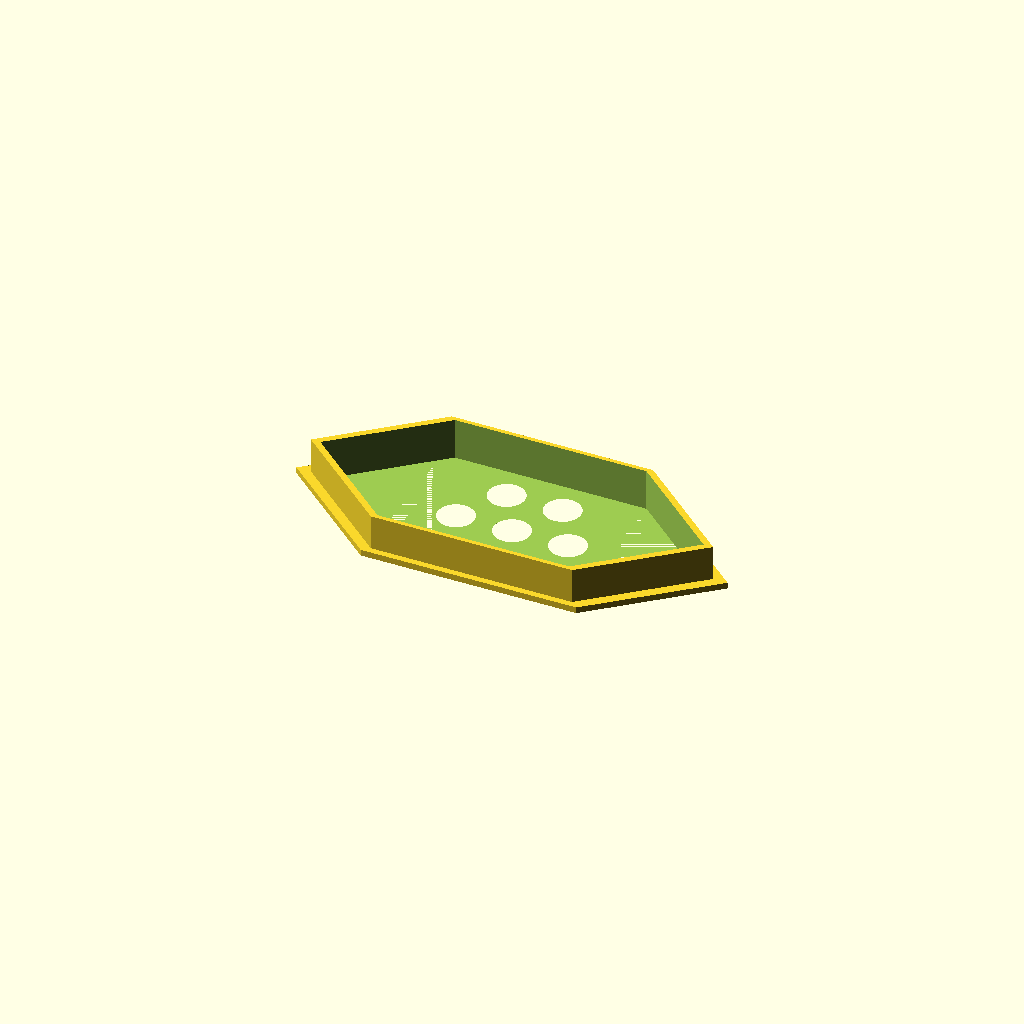
Cell 1: rendered with the file's own defaults.
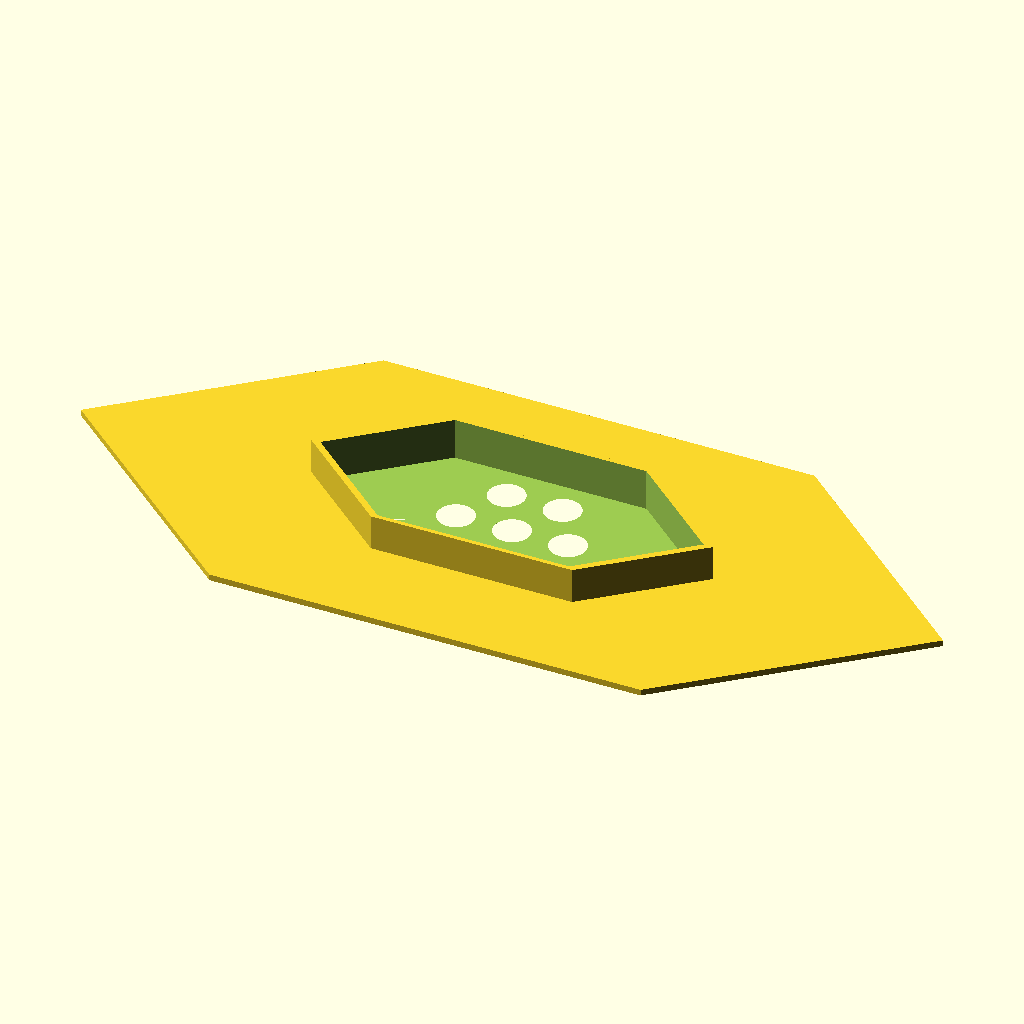
Cell 2 — plate_af set to 180, the other parameters unchanged.
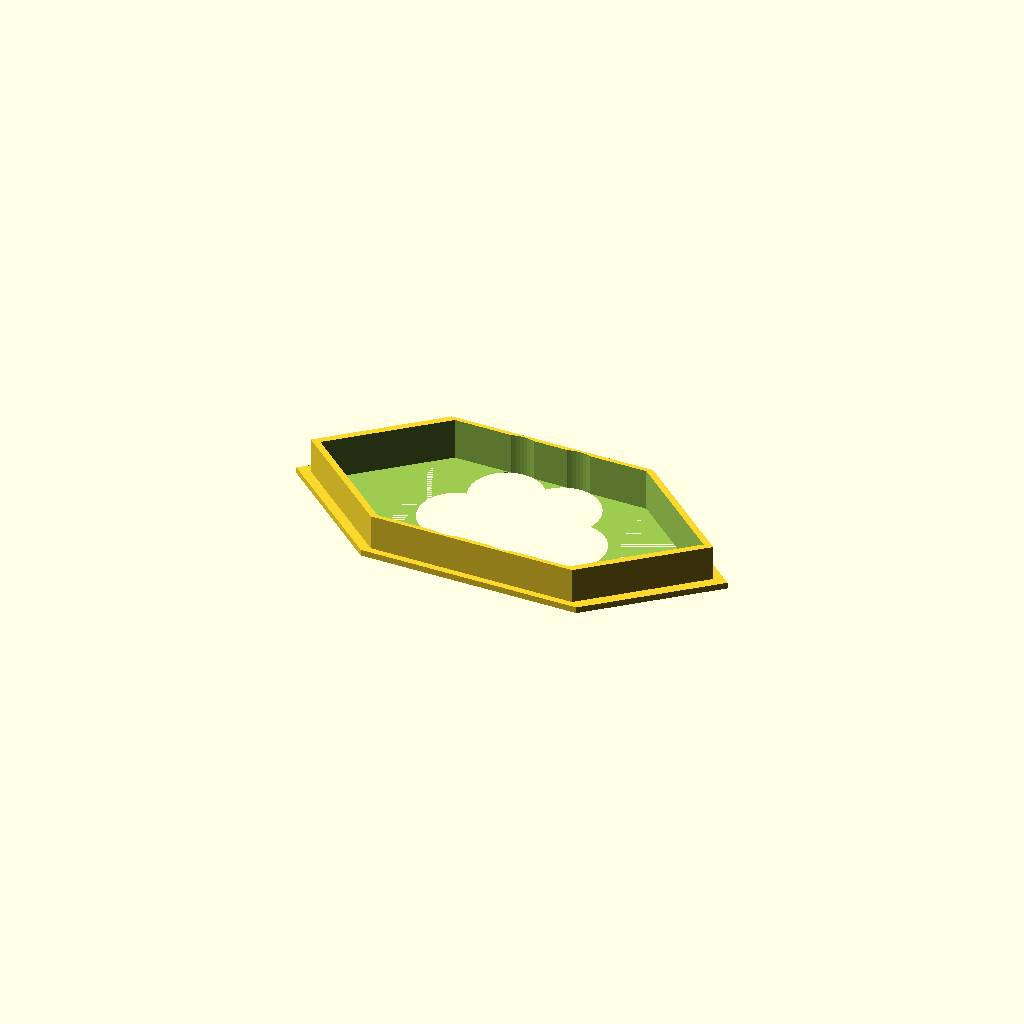
Cell 3: the same model with hole_d = 35.
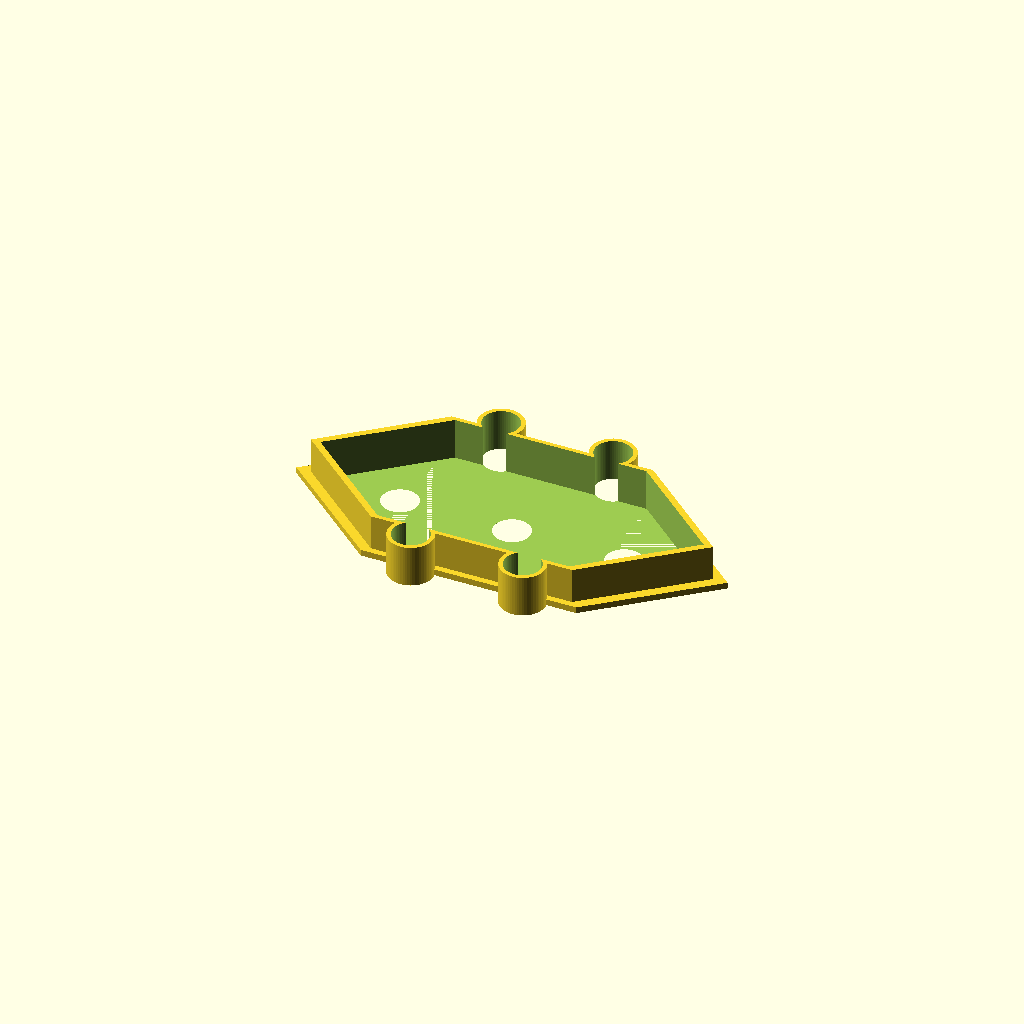
Cell 4: the same model with ring_d = 108.
All cells are drawn from one camera (rotation 55°, 0°, 25°, orthographic, colour scheme Cornfield), so only the parameter changes between them.
OpenSCAD source file bench/heldout/harness/bench/results/r4-qwen38-scadfix/code/tiiny_Qwen_Qwen3.8-27B/waterbath_float_15ml_s0_a0.scad:
// Float for seven 15 mL conical tubes, printed upside down.
// It rests on the XY plane at z = 0 and builds upward (+Z).
// When flipped for use, the skirt and sleeves trap air under the plate.

$fn = 64;

// ---- Plate (regular hexagon, 90 mm across the flats, 3 mm thick) ----
plate_af  = 90;   // across the flats of the plate hexagon
plate_t   = 3;    // plate thickness (z = 0 to 3)
plate_ap  = plate_af * 2 / sqrt(3);  // across the corners = 103.923

// ---- Seven 17.5 mm through-holes: one at centre, six on a 54 mm circle ----
hole_d    = 17.5; // hole diameter
hole_r    = hole_d / 2;
ring_d    = 54;   // diameter of the circle carrying the six outer holes
ring_r    = ring_d / 2;

// ---- Sleeves: 2 mm wall, 21.5 mm outside, rising from the plate to z = 20 ----
sleeve_od = 21.5; // sleeve outside diameter
sleeve_id = sleeve_od - 2 * 2; // sleeve inside diameter (17.5)
sleeve_h  = 20;   // sleeve top height (z = 0 to 20)

// ---- Hexagonal skirt: 2 mm wall, 84 mm across the flats outside ----
skirt_af  = 84;   // across the flats of the skirt (outside)
skirt_ap  = skirt_af * 2 / sqrt(3); // across the corners of the skirt
skirt_h   = 20;   // skirt top height (z = 0 to 20)

// ---- Helper: regular hexagon polygon (flat sides parallel to X axis) ----
module hexagon(af) {
    ap = af * 2 / sqrt(3);
    polygon(points=[
        [ ap,  0],
        [ ap/2,  af/2],
        [-ap/2,  af/2],
        [-ap,   0],
        [-ap/2, -af/2],
        [ ap/2, -af/2]
    ]);
}

// ---- Hole centre positions (one at origin, six on the 54 mm circle) ----
hole_pos = [
    [0, 0],
    [ring_r, 0],
    [ring_r * cos(60), ring_r * sin(60)],
    [ring_r * cos(120), ring_r * sin(120)],
    [ring_r * cos(180), ring_r * sin(180)],
    [ring_r * cos(240), ring_r * sin(240)],
    [ring_r * cos(300), ring_r * sin(300)]
];

// ---- Build the float ----
difference() {
    // Union of all solid material
    union() {
        // Flat hexagonal plate (z = 0 to 3)
        linear_extrude(plate_t) hexagon(plate_af);

        // Seven sleeves (z = 0 to 20)
        for (p = hole_pos) {
            translate([p[0], p[1], 0])
                cylinder(h = sleeve_h, d = sleeve_od, $fn = $fn);
        }

        // Hexagonal skirt (z = 0 to 20)
        linear_extrude(skirt_h) hexagon(skirt_af);
    }

    // Cut the seven 17.5 mm through-holes (extend 1 mm past each face)
    for (p = hole_pos) {
        translate([p[0], p[1], -1])
            cylinder(h = sleeve_h + 2, d = hole_d, $fn = $fn);
    }

    // Cut the skirt wall: remove the interior of the skirt hexagon (z = 0 to 20)
    // The 1 mm overhangs ensure no coplanar faces with the plate or sleeve tops.
    linear_extrude(skirt_h + 1, convex = true)
        translate([0, 0, -1])
        hexagon(skirt_af - 2 * 2); // 80 mm across the flats (inside of the 2 mm wall)
}
Customizer parameters (derived from the source; name, type, default, range or options):
plate_af: number, default 90
plate_t: number, default 3
hole_d: number, default 17.5
ring_d: number, default 54
sleeve_od: number, default 21.5
sleeve_h: number, default 20
skirt_af: number, default 84
skirt_h: number, default 20
